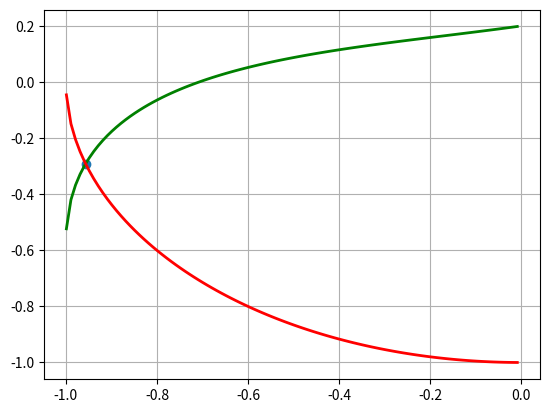

The script that saved this image:
import numpy as np
import math
import matplotlib.pyplot as plt
import scipy.optimize as opt


def f1(x):
    return np.arcsin(1.2 * x + 0.2) - x


def f2(x):
    return np.sqrt(1 - x * x)


# исходная функция 1
def func1(x, y):
    return np.sin(x + y) - 1.2 * x - 0.2


# исходная функция 2
def func2(x, y):
    return x * x + y * y - 1


# производная по X 1
def func11(x, y):
    return np.cos(x + y) - 1.2


# производная по Y 1
def func12(x, y):
    return np.cos(x + y)


# производная по X 2
def func21(x, y):
    return 2 * x


# производная по Y 2
def func22(x, y):
    return 2 * y


def alpha(x, y):
    return 1 / (func12(x, y) * func21(x, y) / func22(x, y) - func11(x, y))


def beta(x, y):
    return func12(x, y) / (func11(x, y) * func22(x, y) - func12(x, y) * func21(x, y))


def gamma(x, y):
    return 1 / (func11(x, y) * func22(x, y) / func21(x, y) - func12(x, y))


def delta(x, y):
    return func11(x, y) / (func21(x, y) * func12(x, y) - func11(x, y) * func22(x, y))


def func(p):
    x, y = p
    return np.sin(x + y) - 1.2 * x - 0.2, x * x + y * y - 1


def iter_func1(x, y):
    return x + alpha(x, y) * func1(x, y) + beta(x, y) * func2(x, y)


def iter_func2(x, y):
    return y + gamma(x, y) * func1(x, y) + delta(x, y) * func2(x, y)


def newton_func1(x, y):
    return x - np.linalg.det(A1(x, y)) / np.linalg.det(jacobi(x, y))


def newton_func2(x, y):
    return y - np.linalg.det(A2(x, y)) / np.linalg.det(jacobi(x, y))


def A1(x, y):
    matrix = [[0] * 2 for _ in range(2)]
    matrix[0][0] = func1(x, y)
    matrix[1][0] = func2(x, y)
    matrix[0][1] = func12(x, y)
    matrix[1][1] = func22(x, y)
    return matrix


def A2(x, y):
    matrix = [[0] * 2 for _ in range(2)]
    matrix[0][0] = func11(x, y)
    matrix[1][0] = func21(x, y)
    matrix[0][1] = func1(x, y)
    matrix[1][1] = func2(x, y)
    return matrix


def jacobi(x, y):
    matrix = [[0] * 2 for _ in range(2)]
    matrix[0][0] = func11(x, y)
    matrix[1][0] = func21(x, y)
    matrix[0][1] = func12(x, y)
    matrix[1][1] = func22(x, y)
    return matrix


def iteration(x, y, iter_f1, iter_f2, eps):
    it = 0
    while math.sqrt((iter_f1(x, y) - x) ** 2 + (iter_f2(x, y) - y) ** 2) >= eps:
        it += 1
        x = iter_f1(x, y)
        y = iter_f2(x, y)
    return x, y, it


def seidel(x, y, iter_f1, iter_f2, eps):
    it = 0
    while math.sqrt((iter_f1(x, y) - x) ** 2 + (iter_f2(iter_f1(x, y), y) - y) ** 2) >= eps:
        it += 1
        x = iter_f1(x, y)
        y = iter_f2(iter_f1(x, y), y)
    return x, y, it


def newton(x, y, newton_f1, newton_f2, eps):
    it = 0
    while math.sqrt((newton_f1(x, y) - x) ** 2 + (newton_f2(x, y) - y) ** 2) >= eps:
        it += 1
        x = newton_f1(x, y)
        y = newton_f2(x, y)
    return x, y, it


def result_print(res):
    print("x = %.4f y = %.4f" % (res[0], res[1]))
    print("Number of iteration = %d" % res[2])


e = 10e-5
x0 = -0.9
y0 = -0.2

print("Initial approximation: x0 = %.1f y0 = %.1f" % (x0, y0))

print("\nIteration method:")
res1 = iteration(x0, y0, iter_func1, iter_func2, e)
result_print(res1)

print("\nSeidel method:")
res2 = seidel(x0, y0, iter_func1, iter_func2, e)
result_print(res2)

print("\nNewton method:")
res3 = newton(x0, y0, newton_func1, newton_func2, e)
result_print(res3)

print("\nCheck with use SciPy:")
X = opt.fsolve(func, (x0, y0))[0]
print(X, f1(X))

x_gr = np.arange(-0.999, 0, 0.01)
plt.grid(True)
plt.plot(x_gr, f1(x_gr), lw=2, color="green")
plt.plot(x_gr, -f2(x_gr), lw=2, color="red")
plt.scatter(X, f1(X))
plt.show()
